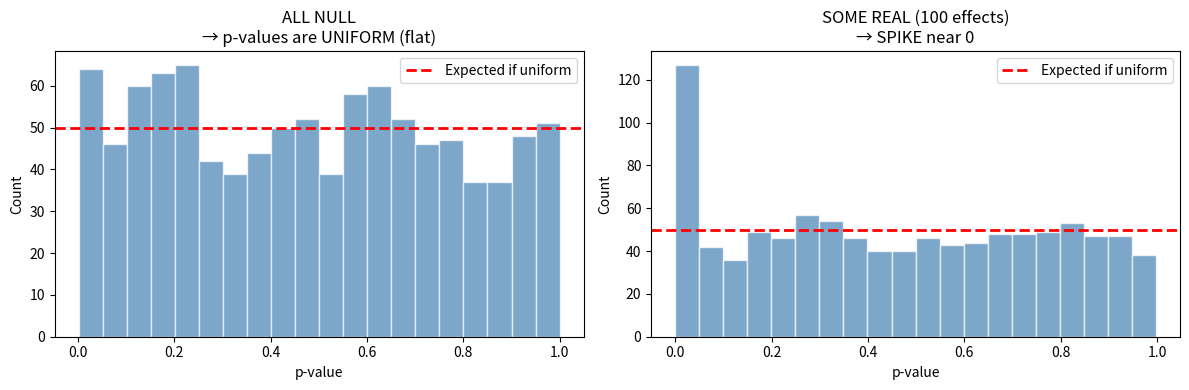
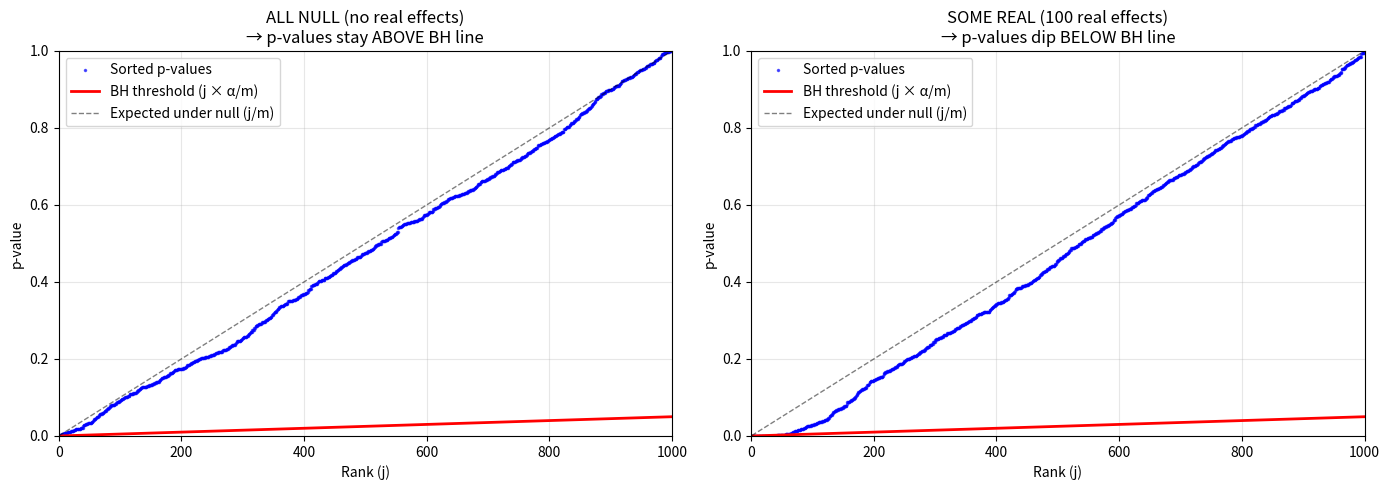
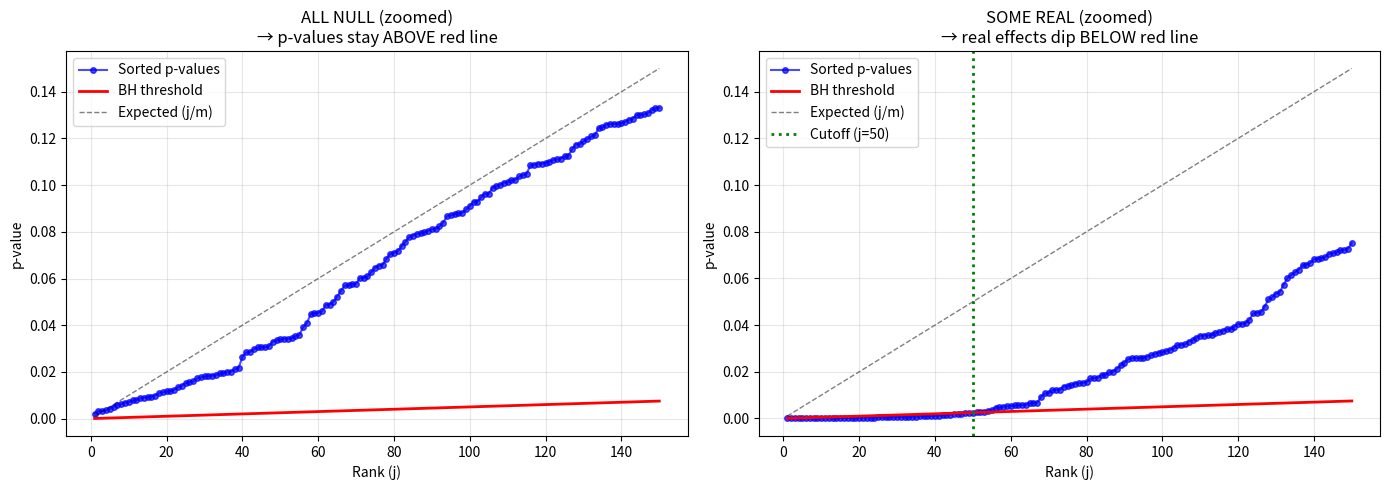

Here is the Python script that generated these plots, in order:
import numpy as np
import matplotlib.pyplot as plt
from scipy.stats import ttest_ind

# Simulate 1000 genes with NO real effect
num_genes = 1000
n_samples = 10

p_values_null = []
for gene in range(num_genes):
    # Both groups come from the SAME distribution (no effect)
    control = np.random.normal(100, 20, n_samples)
    treatment = np.random.normal(100, 20, n_samples)
    _, p = ttest_ind(control, treatment)
    p_values_null.append(p)

p_values_null = np.array(p_values_null)

# How many "significant" results?
alpha = 0.05
false_positives = np.sum(p_values_null < alpha)

print(f"Tested {num_genes} genes (all with NO real effect)")
print(f"Found {false_positives} 'significant' results (p < {alpha})")
print(f"\nThese are ALL false positives!")
print(f"Expected: {num_genes * alpha:.0f} (α × m = {alpha} × {num_genes})")

# Simulate: 900 genes with NO effect, 100 genes with REAL effect
num_genes = 1000
num_real = 100
n_samples = 10

p_values_mixed = []

# First 900: NO effect (null hypothesis is TRUE)
for gene in range(num_genes - num_real):
    control = np.random.normal(100, 20, n_samples)
    treatment = np.random.normal(100, 20, n_samples)  # Same!
    _, p = ttest_ind(control, treatment)
    p_values_mixed.append(p)

# Last 100: REAL effect (null hypothesis is FALSE)
for gene in range(num_real):
    control = np.random.normal(100, 20, n_samples)
    treatment = np.random.normal(130, 20, n_samples)  # Different!
    _, p = ttest_ind(control, treatment)
    p_values_mixed.append(p)

p_values_mixed = np.array(p_values_mixed)

# Track which are truly null
is_null = np.array([True] * (num_genes - num_real) + [False] * num_real)

print(f"Simulated {num_genes} genes:")
print(f"  - {num_genes - num_real} with NO effect")
print(f"  - {num_real} with REAL effect")

fig, axes = plt.subplots(1, 2, figsize=(12, 4))

# Left: ALL NULL
ax = axes[0]
ax.hist(p_values_null, bins=20, edgecolor='white', alpha=0.7, color='steelblue')
ax.axhline(num_genes/20, color='red', linestyle='--', linewidth=2, label='Expected if uniform')
ax.set_xlabel('p-value')
ax.set_ylabel('Count')
ax.set_title('ALL NULL\n→ p-values are UNIFORM (flat)')
ax.legend()

# Right: SOME REAL
ax = axes[1]
ax.hist(p_values_mixed, bins=20, edgecolor='white', alpha=0.7, color='steelblue')
ax.axhline(num_genes/20, color='red', linestyle='--', linewidth=2, label='Expected if uniform')
ax.set_xlabel('p-value')
ax.set_ylabel('Count')
ax.set_title(f'SOME REAL ({num_real} effects)\n→ SPIKE near 0')
ax.legend()

plt.tight_layout()
plt.show()

print("Left: All null → p-values uniformly distributed (flat histogram)")
print("Right: Some real → spike near 0 (real effects have small p-values)")

# Sort both sets of p-values
sorted_null = np.sort(p_values_null)
sorted_mixed = np.sort(p_values_mixed)

m = num_genes
ranks = np.arange(1, m + 1)

# BH threshold line: j * alpha / m
alpha = 0.05
bh_line = ranks * alpha / m

# Expected p-values under null: ~j/m (diagonal)
expected_null = ranks / m

fig, axes = plt.subplots(1, 2, figsize=(14, 5))

# Left: ALL NULL
ax = axes[0]
ax.plot(ranks, sorted_null, 'b.', markersize=3, alpha=0.6, label='Sorted p-values')
ax.plot(ranks, bh_line, 'r-', linewidth=2, label='BH threshold (j × α/m)')
ax.plot(ranks, expected_null, 'k--', linewidth=1, alpha=0.5, label='Expected under null (j/m)')
ax.set_xlabel('Rank (j)')
ax.set_ylabel('p-value')
ax.set_title('ALL NULL (no real effects)\n→ p-values stay ABOVE BH line')
ax.legend(loc='upper left')
ax.set_xlim(0, m)
ax.set_ylim(0, 1)
ax.grid(True, alpha=0.3)

# Right: SOME REAL
ax = axes[1]
ax.plot(ranks, sorted_mixed, 'b.', markersize=3, alpha=0.6, label='Sorted p-values')
ax.plot(ranks, bh_line, 'r-', linewidth=2, label='BH threshold (j × α/m)')
ax.plot(ranks, expected_null, 'k--', linewidth=1, alpha=0.5, label='Expected under null (j/m)')
ax.set_xlabel('Rank (j)')
ax.set_ylabel('p-value')
ax.set_title(f'SOME REAL ({num_real} real effects)\n→ p-values dip BELOW BH line')
ax.legend(loc='upper left')
ax.set_xlim(0, m)
ax.set_ylim(0, 1)
ax.grid(True, alpha=0.3)

plt.tight_layout()
plt.show()

fig, axes = plt.subplots(1, 2, figsize=(14, 5))
zoom = 150

# Left: ALL NULL (zoomed)
ax = axes[0]
ax.plot(ranks[:zoom], sorted_null[:zoom], 'bo-', markersize=4, alpha=0.7, label='Sorted p-values')
ax.plot(ranks[:zoom], bh_line[:zoom], 'r-', linewidth=2, label='BH threshold')
ax.plot(ranks[:zoom], expected_null[:zoom], 'k--', linewidth=1, alpha=0.5, label='Expected (j/m)')
ax.set_xlabel('Rank (j)')
ax.set_ylabel('p-value')
ax.set_title('ALL NULL (zoomed)\n→ p-values stay ABOVE red line')
ax.legend(loc='upper left')
ax.grid(True, alpha=0.3)

# Right: SOME REAL (zoomed)
ax = axes[1]
ax.plot(ranks[:zoom], sorted_mixed[:zoom], 'bo-', markersize=4, alpha=0.7, label='Sorted p-values')
ax.plot(ranks[:zoom], bh_line[:zoom], 'r-', linewidth=2, label='BH threshold')
ax.plot(ranks[:zoom], expected_null[:zoom], 'k--', linewidth=1, alpha=0.5, label='Expected (j/m)')

# Find and mark the cutoff
below_bh = sorted_mixed <= bh_line
if any(below_bh):
    j_cutoff = np.max(np.where(below_bh)[0]) + 1
    ax.axvline(j_cutoff, color='green', linestyle=':', linewidth=2, label=f'Cutoff (j={j_cutoff})')

ax.set_xlabel('Rank (j)')
ax.set_ylabel('p-value')
ax.set_title('SOME REAL (zoomed)\n→ real effects dip BELOW red line')
ax.legend(loc='upper left')
ax.grid(True, alpha=0.3)

plt.tight_layout()
plt.show()

print("Left: All null - p-values follow diagonal, stay above BH line → no discoveries")
print(f"Right: Some real - p-values dip below BH line → {j_cutoff} discoveries")

def benjamini_hochberg(p_values, alpha=0.05):
    """Apply BH procedure, return boolean array of rejections and cutoff"""
    m = len(p_values)

    # Step 1: Sort p-values (P_1 <= P_2 <= ... <= P_m)
    sorted_pvals = np.sort(p_values)

    # Step 2: Find largest j where P_j <= j * alpha / m
    ranks = np.arange(1, m + 1)
    thresholds = ranks * alpha / m
    below_threshold = sorted_pvals <= thresholds

    if not any(below_threshold):
        return np.zeros(m, dtype=bool), 0

    j = np.max(np.where(below_threshold)[0]) + 1
    P_j = sorted_pvals[j - 1]

    # Step 3: Reject all hypotheses with p-value <= P_j
    rejected = p_values <= P_j

    return rejected, P_j

# Apply to ALL NULL case
rejected_null, cutoff_null = benjamini_hochberg(p_values_null, alpha=0.05)
print(f"ALL NULL case:")
print(f"  Discoveries: {np.sum(rejected_null)}")
print(f"  (These would all be false positives)")

print()

# Apply to SOME REAL case
rejected_mixed, cutoff_mixed = benjamini_hochberg(p_values_mixed, alpha=0.05)
tp = np.sum(rejected_mixed & ~is_null)
fp = np.sum(rejected_mixed & is_null)
total = np.sum(rejected_mixed)

print(f"SOME REAL case:")
print(f"  Discoveries: {total}")
print(f"  True positives: {tp}")
print(f"  False positives: {fp}")
if total > 0:
    print(f"  FDR = {fp}/{total} = {fp/total:.1%}")

# Bonferroni threshold
bonf_threshold = alpha / num_genes

print(f"Comparison ({num_real} real effects out of {num_genes} genes):\n")
print(f"{'Method':<25} {'Threshold':<15} {'Discoveries':<12} {'True Pos':<10} {'False Pos':<10}")
print("-" * 72)

# No correction
disc = np.sum(p_values_mixed < alpha)
tp = np.sum((p_values_mixed < alpha) & ~is_null)
fp = np.sum((p_values_mixed < alpha) & is_null)
print(f"{'No correction':<25} {'p < 0.05':<15} {disc:<12} {tp:<10} {fp:<10}")

# Bonferroni
disc = np.sum(p_values_mixed < bonf_threshold)
tp = np.sum((p_values_mixed < bonf_threshold) & ~is_null)
fp = np.sum((p_values_mixed < bonf_threshold) & is_null)
print(f"{'Bonferroni':<25} {f'p < {bonf_threshold:.1e}':<15} {disc:<12} {tp:<10} {fp:<10}")

# BH
disc = np.sum(rejected_mixed)
tp = np.sum(rejected_mixed & ~is_null)
fp = np.sum(rejected_mixed & is_null)
print(f"{'Benjamini-Hochberg':<25} {'adaptive':<15} {disc:<12} {tp:<10} {fp:<10}")

print("\n" + "="*72)
print("No correction: Many false positives")
print("Bonferroni:    Very conservative - misses most real effects")
print("BH:            Best balance - controls FDR while finding real effects")

